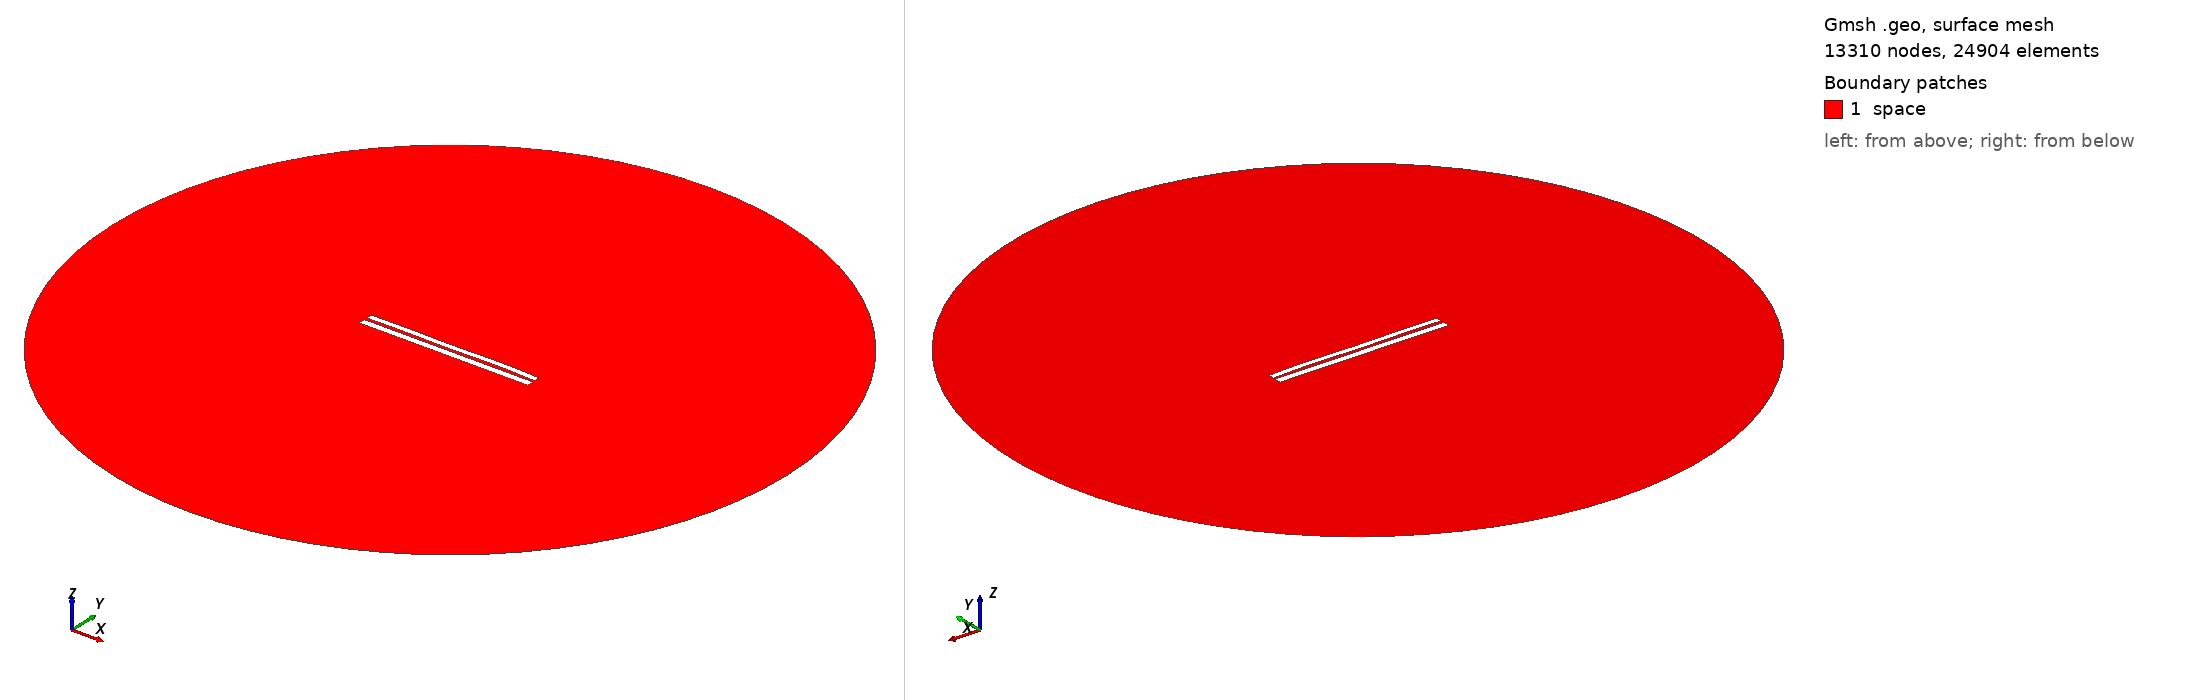

Gmsh geometry script, surface-meshed: 13310 nodes, 24904 surface elements. Boundary patches (legend numbers): 1 space. Left view from above one corner, right view from below the opposite corner. Legend entries are the model's physical surfaces. The drawing asked Gmsh for element sizes between 1% and 20% of the model's largest extent; the script's own settings can give other sizes.

=== 6585.geo (drawn) ===
//---------------------------------------
// Geometry kernel
//---------------------------------------

SetFactory("OpenCASCADE");



//---------------------------------------
// Parameters of the geometry
//---------------------------------------

// Overetch of the upper plate
overetch = 0.25;

// Distance between the plates
distance = 1.5;

// Discretization over the x axis (for the deformation)
nx = 50; 

// Length of the plate
L = 100 - overetch; 

// Number of modes
n = 4; 

// 1st mode coefficient
coeff(1) = 0.0;
beta(1) = 0.596864 * 3.1415926535 / L;

// 2nd mode coefficient
coeff(2) = 0.07499999999999998;
beta(2) = 1.49418 * 3.1415926535 / L;

// 3rd mode coefficient
coeff(3) = -0.075;
beta(3) = 2.50025 * 3.1415926535 / L;

// 4th mode coefficient
coeff(4) = 0.15;
beta(4) = 3.49999 * 3.1415926535 / L;



//---------------------------------------
// Upper plate (deformed rectangle)
//---------------------------------------

// Coordiantes of the upper plate
xmin = -50;
xmax = 50 - overetch;

// Height of the upper plate
yheight = 4 - 2 * overetch;

// Indexes of the points
UpperID[] = {};
LowerID[] = {};
LeftID[] = {};
RightID[] = {};

// Point index
p = 1;

// Horizontal edges
For i In {1:nx}
    x = xmin + (i-1)*(xmax - xmin)/(nx-1);

    y_bottom = distance / 2 + overetch;
    For j In {1:n}
        C = (Cosh(beta(j)*L) + Cos(beta(j)*L)) / (Sinh(beta(j)*L) + Sin(beta(j)*L));
        y_bottom  = y_bottom + coeff(j) * (Cosh(beta(j)*(x+50)) - Cos(beta(j)*(x+50)) - C * (Sinh(beta(j)*(x+50)) - Sin(beta(j)*(x+50))));
    EndFor

    y_top = y_bottom + yheight;

    Point(p) = {x, y_top, 0, 1.0};
    UpperID[i] = p;
    p = p + 1;

    Point(p) = {x, y_bottom, 0, 1.0};
    LowerID[i] = p;
    p = p + 1;
EndFor

// Create point lists
UpperPts[] = {}; LowerPts[] = {};
For i In {1:nx}
  UpperPts[] += {UpperID[i]};
  LowerPts[] += {LowerID[i]};
EndFor

// Build splines
Spline(1) = {UpperPts[]};
Spline(2) = {LowerPts[]};
Line(3) = {LowerPts[nx-1], UpperPts[nx-1]};
Line(4) = {LowerPts[0], UpperPts[0]};

// Build the plane surface
Curve Loop(1) = {2, 3, -1, -4};
Plane Surface(1) = {1};



//---------------------------------------
// Lower plate (rectangle)
//---------------------------------------

// Vertices
Point(1001) = {-50, -1, 0, 1.0};
Point(1002) = { 50, -1, 0, 1.0};
Point(1003) = { 50,  -5, 0, 1.0};
Point(1004) = {-50,  -5, 0, 1.0};

// Edges
Line(5) = {1001, 1002};
Line(6) = {1002, 1003};
Line(7) = {1003, 1004};
Line(8) = {1004, 1001};

// Plane surface
Line Loop(2) = {5, 6, 7, 8};
Plane Surface(2) = {2}; 



//---------------------------------------
// Outer (fictious) boundary
//---------------------------------------

// Points
Point(1005) = {0, 0, 0};       // Center
Point(1006) = {200, 0, 0};     // Start point
Point(1007) = {0, 200, 0};     // 90 degrees
Point(1008) = {-200, 0, 0};    // 180 degrees
Point(1009) = {0, -200, 0};    // 270 degrees

// Circle arcs (each needs start, center, end)
Circle(9) = {1006, 1005, 1007};
Circle(10) = {1007, 1005, 1008};
Circle(11) = {1008, 1005, 1009};
Circle(12) = {1009, 1005, 1006};

// Plane surface for the entire domain
Curve Loop(3) = {9, 10, 11, 12};
Surface(3) = {3};

// Subtract the plates from the whole domain to obtain the actual domain where we want to solve the equations
BooleanDifference{ Surface{3}; Delete; }{ Surface{1}; Surface{2}; Delete; }




//---------------------------------------
// Transfinite Lines/Curves
//---------------------------------------

// Set the number of points on the boundaries
r = 7;

// Plates
Transfinite Curve {1, 2} = 50*r Using Progression 1;
Transfinite Curve {3, 4} = 2*r Using Progression 1;
Transfinite Line {5, 7} = 50*r Using Progression 1;
Transfinite Line {6, 8} = 2*r Using Progression 1;

// Outer boundary
Transfinite Line {9, 10, 11, 12} = 20 Using Progression 1;



//---------------------------------------
// Physical groups
//---------------------------------------                

// Physical curves (boundaries)
Physical Line("force_segment", 10) = {2};
Physical Line("upper_plate", 11) = {1, 3, 4};
Physical Line("lower_plate", 12) = {5, 6, 7, 8};
Physical Line("boundary", 20) = {9, 10, 11, 12};

// Physical Surfaces
Physical Surface("space", 30) = {3};



//---------------------------------------
// 6. Generate the Mesh
//---------------------------------------

// 2D mesh generation
Mesh 2;
